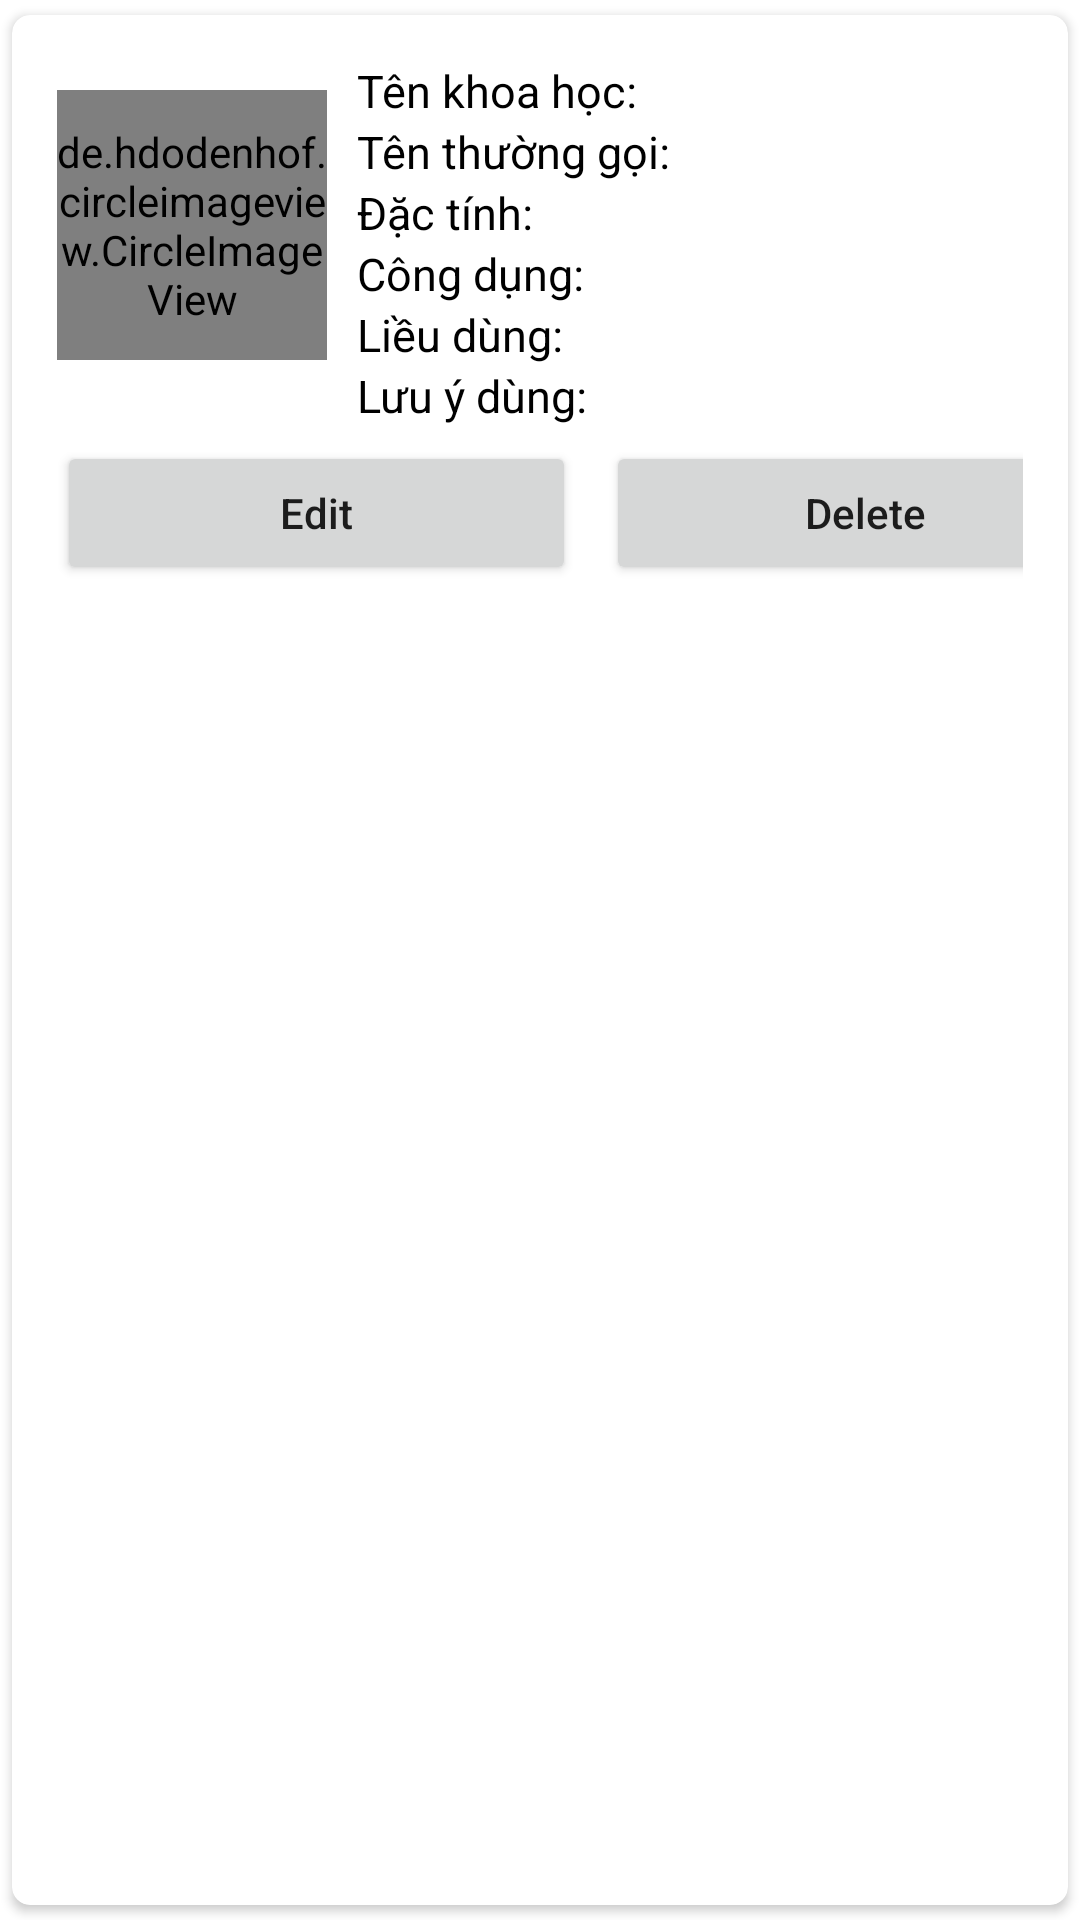

Android layout source for this screen:
<!-- AndroidManifest.xml: application theme Theme.Baikiemtralan2 -->
<!-- res/layout/main_item.xml -->
<androidx.cardview.widget.CardView xmlns:android="http://schemas.android.com/apk/res/android"
    xmlns:app="http://schemas.android.com/apk/res-auto"
    android:layout_width="match_parent"
    android:layout_height="wrap_content"
    android:elevation="6dp"
    app:cardCornerRadius="6dp"
    app:cardUseCompatPadding="true">

    <RelativeLayout
        android:layout_width="match_parent"
        android:layout_height="wrap_content"
        android:padding="15dp"
        android:background="@drawable/border">

        <de.hdodenhof.circleimageview.CircleImageView
            android:id="@+id/img1"
            android:layout_width="90dp"
            android:layout_height="90dp"
            android:layout_marginTop="10dp"
            android:src="@mipmap/ic_launcher"
            app:civ_border_color="#FF000000"
            app:civ_border_width="2dp" />

        <TextView
            android:layout_width="wrap_content"
            android:layout_height="wrap_content"
            android:id="@+id/truoctenkhochoc"
            android:text="Tên khoa học:"
            android:layout_toRightOf="@id/img1"
            android:layout_marginLeft="10dp"
            android:textSize="15sp"
            android:textColor="@color/black"/>
        <TextView
            android:id="@+id/tenkhoahoc"
            android:layout_width="match_parent"
            android:layout_height="wrap_content"
            android:layout_marginLeft="10dp"
            android:layout_toRightOf="@+id/truoctenkhochoc"
            android:text=""
            android:textColor="@color/black"
            android:textSize="15sp" />

        <TextView
            android:layout_width="wrap_content"
            android:layout_height="wrap_content"
            android:id="@+id/truoctenthuonggoi"
            android:text="Tên thường gọi:"
            android:layout_toRightOf="@id/img1"
            android:layout_below="@id/tenkhoahoc"
            android:layout_marginLeft="10dp"
            android:textSize="15sp"
            android:textColor="@color/black"/>
        <TextView
            android:id="@+id/tenthuonggoi"
            android:layout_width="match_parent"
            android:layout_height="wrap_content"
            android:layout_below="@id/tenkhoahoc"
            android:layout_marginLeft="10dp"
            android:layout_toRightOf="@+id/truoctenthuonggoi"
            android:text=""
            android:textColor="@color/black"
            android:textSize="15sp" />

        <TextView
            android:layout_width="wrap_content"
            android:layout_height="wrap_content"
            android:id="@+id/truocdactinh"
            android:text="Đặc tính:"
            android:layout_toRightOf="@id/img1"
            android:layout_below="@id/tenthuonggoi"
            android:layout_marginLeft="10dp"
            android:textSize="15sp"
            android:textColor="@color/black"/>
        <TextView
            android:id="@+id/dactinh"
            android:layout_width="wrap_content"
            android:layout_height="wrap_content"
            android:layout_below="@id/tenthuonggoi"
            android:layout_marginLeft="10dp"
            android:layout_toRightOf="@+id/truocdactinh"
            android:text=""
            android:textColor="@color/black"
            android:textSize="15sp"/>

        <TextView
            android:id="@+id/truoccongdung"
            android:layout_width="wrap_content"
            android:layout_height="wrap_content"
            android:layout_below="@id/dactinh"
            android:layout_marginLeft="10dp"
            android:layout_toRightOf="@id/img1"
            android:text="Công dụng:"
            android:textColor="@color/black"
            android:textSize="15sp" />
        <TextView
            android:id="@+id/congdung"
            android:layout_width="wrap_content"
            android:layout_height="wrap_content"
            android:layout_below="@id/dactinh"
            android:layout_marginLeft="10dp"
            android:layout_toRightOf="@+id/truoccongdung"
            android:text=""
            android:textColor="@color/black"
            android:textSize="15sp"/>

        <TextView
            android:id="@+id/truoclieudung"
            android:layout_width="wrap_content"
            android:layout_height="wrap_content"
            android:layout_below="@id/congdung"
            android:layout_marginLeft="10dp"
            android:layout_toRightOf="@id/img1"
            android:text="Liều dùng:"
            android:textColor="@color/black"
            android:textSize="15sp" />
        <TextView
            android:id="@+id/lieudung"
            android:layout_width="wrap_content"
            android:layout_height="wrap_content"
            android:layout_below="@id/congdung"
            android:layout_marginLeft="10dp"
            android:layout_toRightOf="@+id/truoclieudung"
            android:text=""
            android:textColor="@color/black"
            android:textSize="15sp"/>

        <TextView
            android:layout_width="wrap_content"
            android:layout_height="wrap_content"
            android:id="@+id/truocluuydung"
            android:text="Lưu ý dùng:"
            android:layout_toRightOf="@id/img1"
            android:layout_below="@id/lieudung"
            android:layout_marginLeft="10dp"
            android:textSize="15sp"
            android:textColor="@color/black"/>
        <TextView
            android:id="@+id/luuydung"
            android:layout_width="wrap_content"
            android:layout_height="wrap_content"
            android:layout_below="@id/lieudung"
            android:layout_marginLeft="10dp"
            android:layout_toRightOf="@+id/truocluuydung"
            android:text=""
            android:textColor="@color/black"
            android:textSize="15sp"/>
        <LinearLayout
            android:layout_width="match_parent"
            android:layout_height="wrap_content"
            android:layout_below="@+id/luuydung"
            android:orientation="horizontal"
            android:layout_marginTop="5dp">

            <Button
                android:id="@+id/btn_edit"
                android:layout_width="173dp"
                android:layout_height="wrap_content"
                android:layout_marginRight="5dp"
                android:text="Edit"
                android:textAllCaps="false" />

            <Button
                android:id="@+id/btn_delete"
                android:layout_width="173dp"
                android:layout_height="wrap_content"
                android:layout_marginLeft="5dp"
                android:text="Delete"
                android:textAllCaps="false" />
        </LinearLayout>
    </RelativeLayout>
</androidx.cardview.widget.CardView>
<!-- resources referenced by this layout -->
<resources>
  <style name="Theme.Baikiemtralan2" parent="Theme.MaterialComponents.DayNight.NoActionBar">
          
          <item name="colorPrimary">@color/purple_500</item>
          <item name="colorPrimaryVariant">@color/purple_700</item>
          <item name="colorOnPrimary">@color/white</item>
          
          <item name="colorSecondary">@color/teal_200</item>
          <item name="colorSecondaryVariant">@color/teal_700</item>
          <item name="colorOnSecondary">@color/black</item>
          
          <item name="android:statusBarColor" tools:targetApi="l">?attr/colorPrimaryVariant</item>
          
      </style>
  <!-- not gathered from this repository: default colours our renderer supplied (Android Studio template values) -->
  <color name="purple_500">#FF6200EE</color>
  <color name="purple_700">#FF3700B3</color>
  <color name="teal_200">#FF03DAC5</color>
  <color name="teal_700">#FF018786</color>
  <color name="black">#FF000000</color>
  <color name="white">#FFFFFFFF</color>
</resources>
